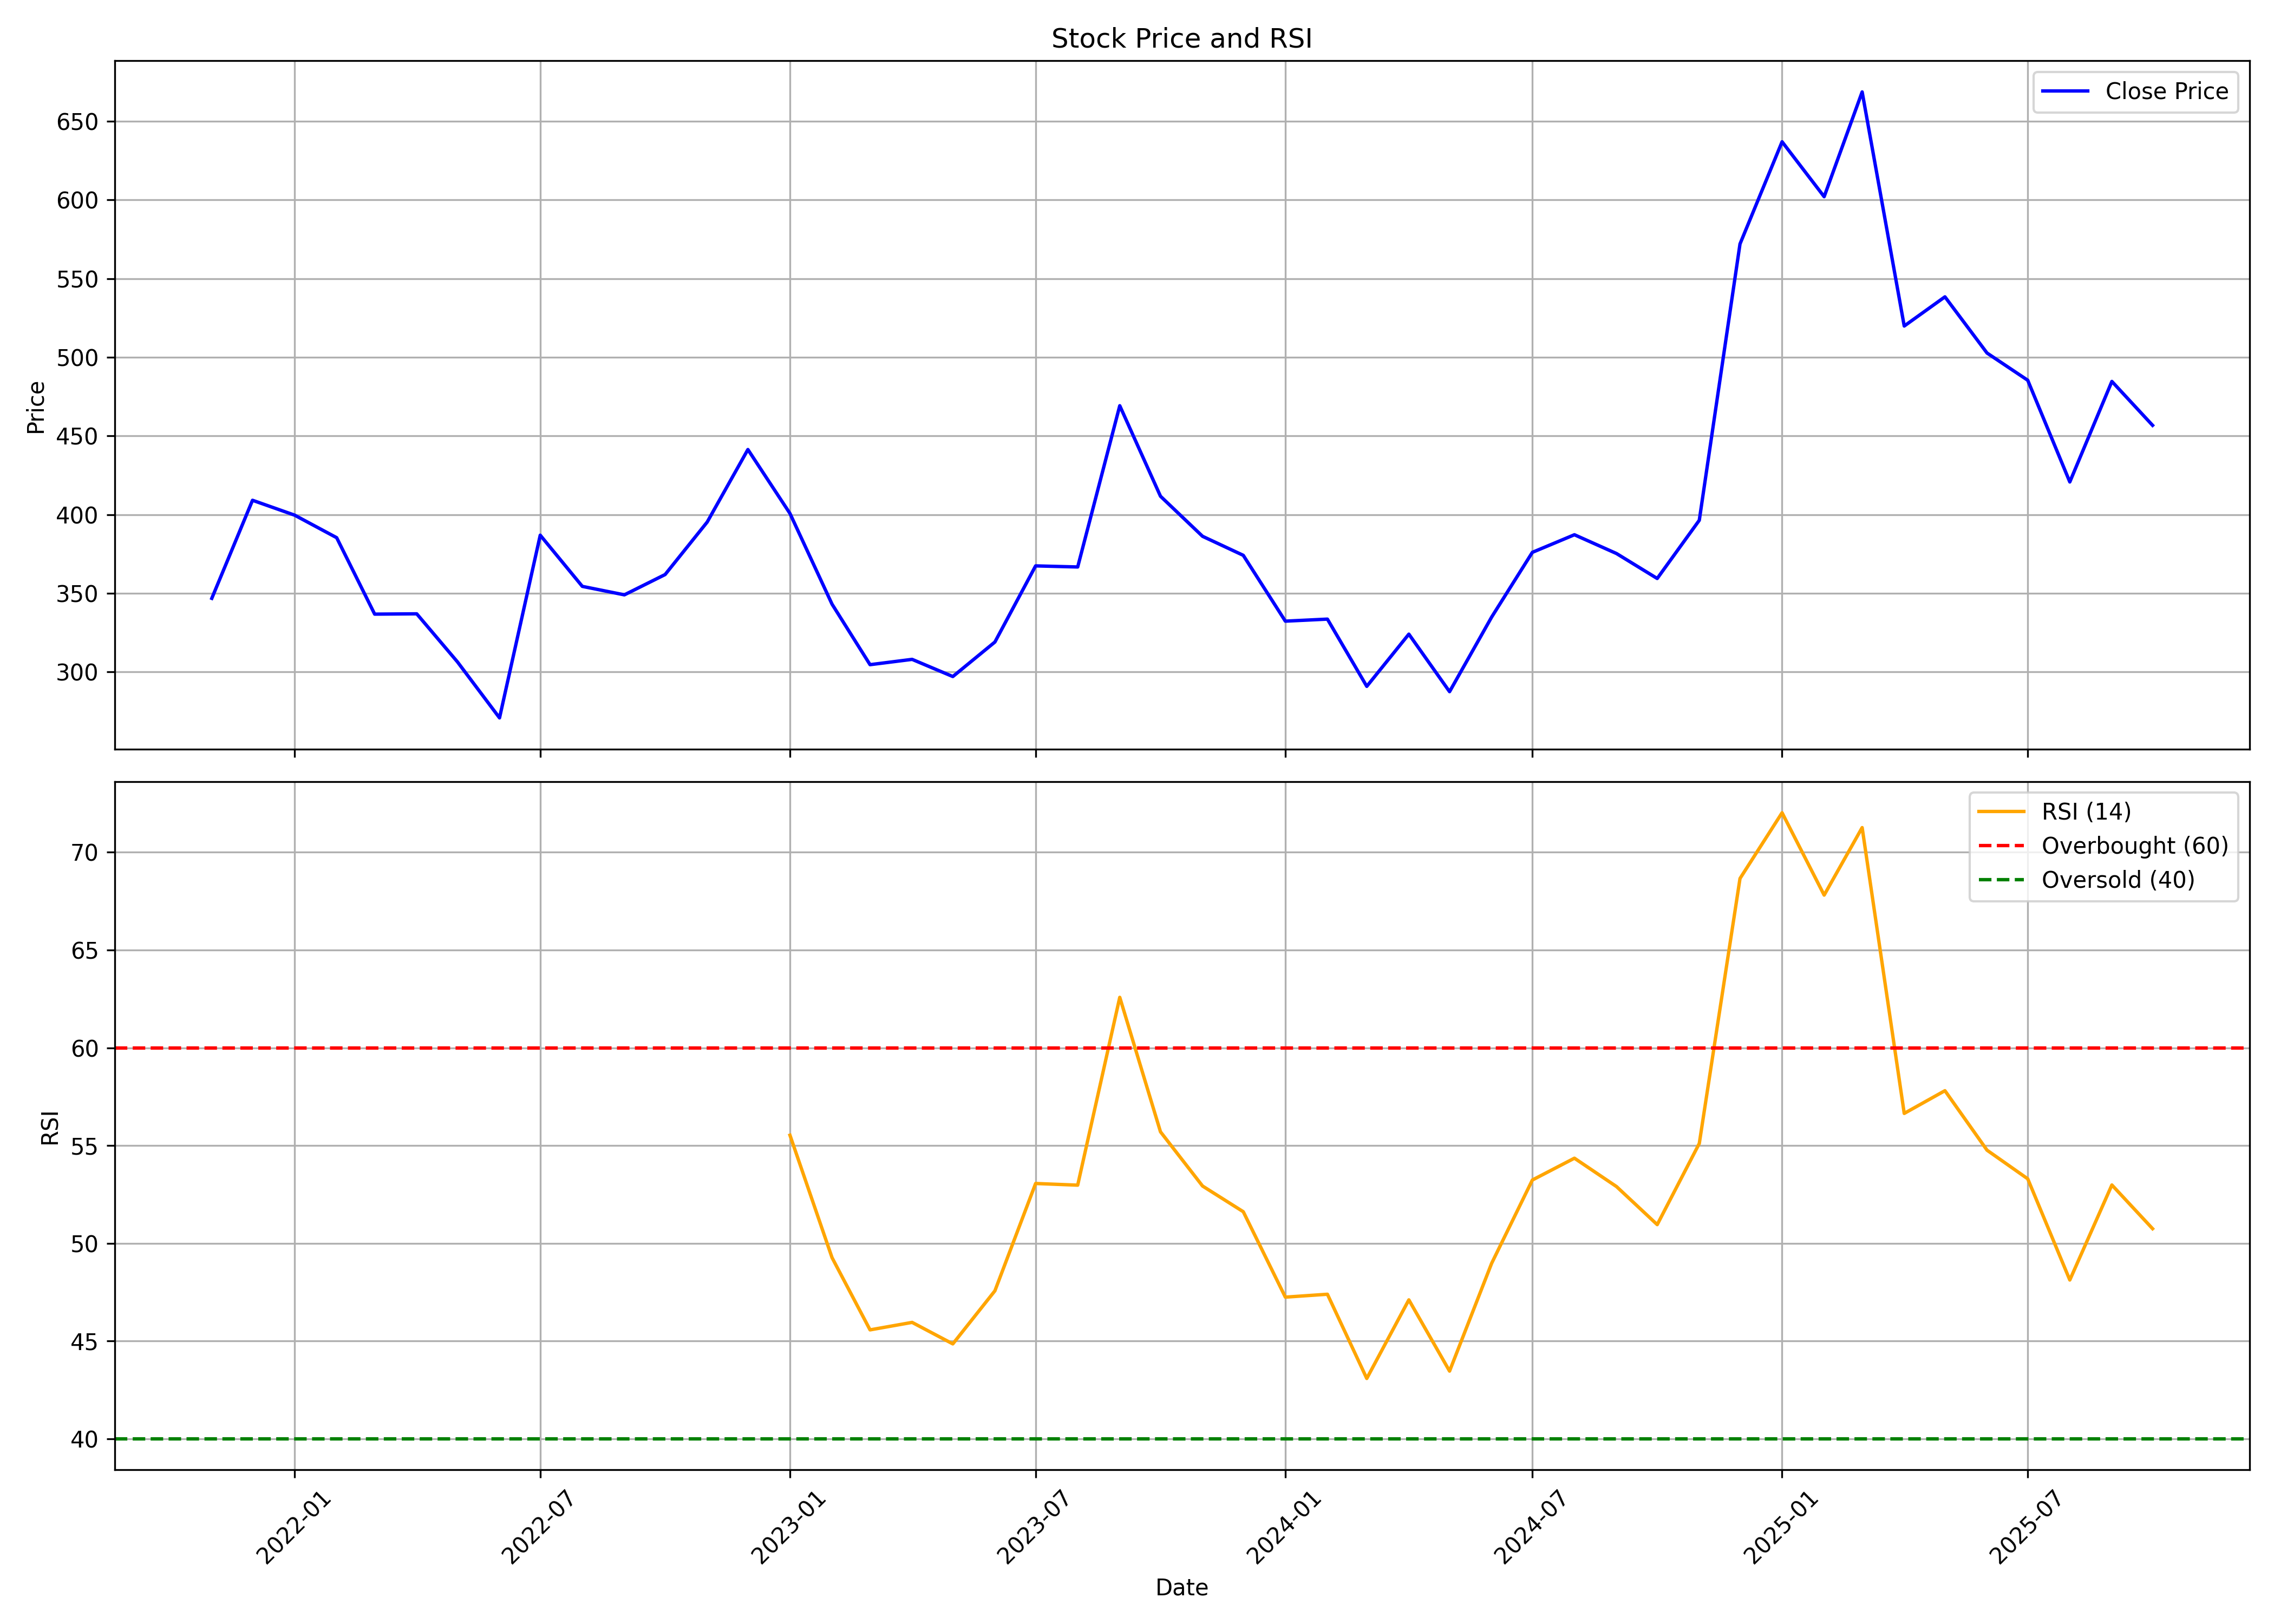

The file beside this chart, header and first rows:
, date, symbol, open, high, low, close, volume, rsi
0, 2021-11-01, BAJAJHCARE, 374.1, 376.2, 287.6, 346.8, 239526, 
1, 2021-12-01, BAJAJHCARE, 352.7, 435.5, 336.2, 409.1, 2041822, 
2, 2022-01-01, BAJAJHCARE, 409.1, 490.7, 387.6, 399.7, 2414447, 
3, 2022-02-01, BAJAJHCARE, 409.7, 425.1, 342.7, 385.3, 1336750, 
4, 2022-03-01, BAJAJHCARE, 385.3, 392.1, 321.4, 336.7, 1141985, 
5, 2022-04-01, BAJAJHCARE, 337.1, 385.9, 324.5, 336.9, 900599, 
6, 2022-05-01, BAJAJHCARE, 336.2, 347.7, 278.8, 306.4, 1068693, 
7, 2022-06-01, BAJAJHCARE, 310.3, 321.3, 254.5, 270.8, 492774, 
8, 2022-07-01, BAJAJHCARE, 273.7, 408.3, 268.7, 386.9, 2382959, 
9, 2022-08-01, BAJAJHCARE, 389.3, 391.5, 340.8, 354.4, 1275520, 
10, 2022-09-01, BAJAJHCARE, 354.4, 400.3, 338.9, 349, 1222720, 
11, 2022-10-01, BAJAJHCARE, 355.9, 364.1, 332.7, 361.9, 634145, 
12, 2022-11-01, BAJAJHCARE, 361.9, 420.8, 355.4, 395.3, 2467561, 
13, 2022-12-01, BAJAJHCARE, 392.5, 444.8, 387.7, 441.4, 2011758, 
14, 2023-01-01, BAJAJHCARE, 441.4, 455, 378.1, 400.7, 873673, 55.53
15, 2023-02-01, BAJAJHCARE, 402.8, 402.8, 312.6, 343.1, 791549, 49.26
16, 2023-03-01, BAJAJHCARE, 342.3, 350.3, 276.1, 304.6, 885066, 45.57
17, 2023-04-01, BAJAJHCARE, 298.8, 332.6, 298.8, 308, 525196, 45.95
18, 2023-05-01, BAJAJHCARE, 308, 330.9, 281.7, 297.1, 761654, 44.85
19, 2023-06-01, BAJAJHCARE, 311.4, 328.1, 273.7, 319, 2260530, 47.57
20, 2023-07-01, BAJAJHCARE, 322.5, 371.3, 300.7, 367.4, 1740482, 53.06
21, 2023-08-01, BAJAJHCARE, 364.1, 387.2, 302.8, 366.7, 4210298, 52.97
22, 2023-09-01, BAJAJHCARE, 367.3, 493.4, 360.3, 469.2, 14412366, 62.58
23, 2023-10-01, BAJAJHCARE, 470.3, 510.8, 386.2, 411.7, 6977542, 55.7
24, 2023-11-01, BAJAJHCARE, 410.9, 419.3, 372.4, 386.2, 2891717, 52.93
25, 2023-12-01, BAJAJHCARE, 384.4, 402, 358.8, 374.1, 2055617, 51.61
26, 2024-01-01, BAJAJHCARE, 378.1, 387.1, 310.6, 332.3, 1483918, 47.24
27, 2024-02-01, BAJAJHCARE, 335.7, 376.1, 307.6, 333.6, 6206079, 47.39
28, 2024-03-01, BAJAJHCARE, 337.2, 368.6, 285.7, 290.8, 4187072, 43.08
29, 2024-04-01, BAJAJHCARE, 294.5, 347.5, 294.5, 324, 2573177, 47.1
30, 2024-05-01, BAJAJHCARE, 324, 327.3, 284.7, 287.5, 1065697, 43.46
31, 2024-06-01, BAJAJHCARE, 306.5, 353.2, 262, 334.9, 5157383, 48.97
32, 2024-07-01, BAJAJHCARE, 338, 407.9, 310.4, 376, 20089035, 53.23
33, 2024-08-01, BAJAJHCARE, 382.9, 426.4, 348.4, 387.2, 8174221, 54.35
34, 2024-09-01, BAJAJHCARE, 387.1, 410.3, 368.3, 375.3, 5606407, 52.9
35, 2024-10-01, BAJAJHCARE, 379.1, 390, 333, 359.4, 1557723, 50.95
36, 2024-11-01, BAJAJHCARE, 361, 408.4, 358.1, 396.4, 2501357, 55.1
37, 2024-12-01, BAJAJHCARE, 396.1, 613.6, 371.5, 572.1, 26800130, 68.66
38, 2025-01-01, BAJAJHCARE, 576.2, 689.7, 496.8, 637, 20690809, 72.02
39, 2025-02-01, BAJAJHCARE, 635.5, 717.3, 565.5, 602.1, 9060049, 67.81
40, 2025-03-01, BAJAJHCARE, 608.5, 743.3, 564.2, 668.7, 8439293, 71.26
41, 2025-04-01, BAJAJHCARE, 655.1, 700.5, 502.3, 519.9, 5435086, 56.64
42, 2025-05-01, BAJAJHCARE, 519.9, 607.5, 501.2, 538.4, 5707201, 57.8
43, 2025-06-01, BAJAJHCARE, 541.9, 543.4, 500.8, 502.7, 2002252, 54.76
44, 2025-07-01, BAJAJHCARE, 498.8, 551.3, 463.9, 485.4, 6322398, 53.3
45, 2025-08-01, BAJAJHCARE, 487.9, 488.6, 419, 420.8, 1477403, 48.12
46, 2025-09-01, BAJAJHCARE, 421.9, 514.7, 418, 484.7, 9981677, 52.98
47, 2025-10-01, BAJAJHCARE, 489.9, 506.5, 452.5, 456.8, 2160430, 50.74
